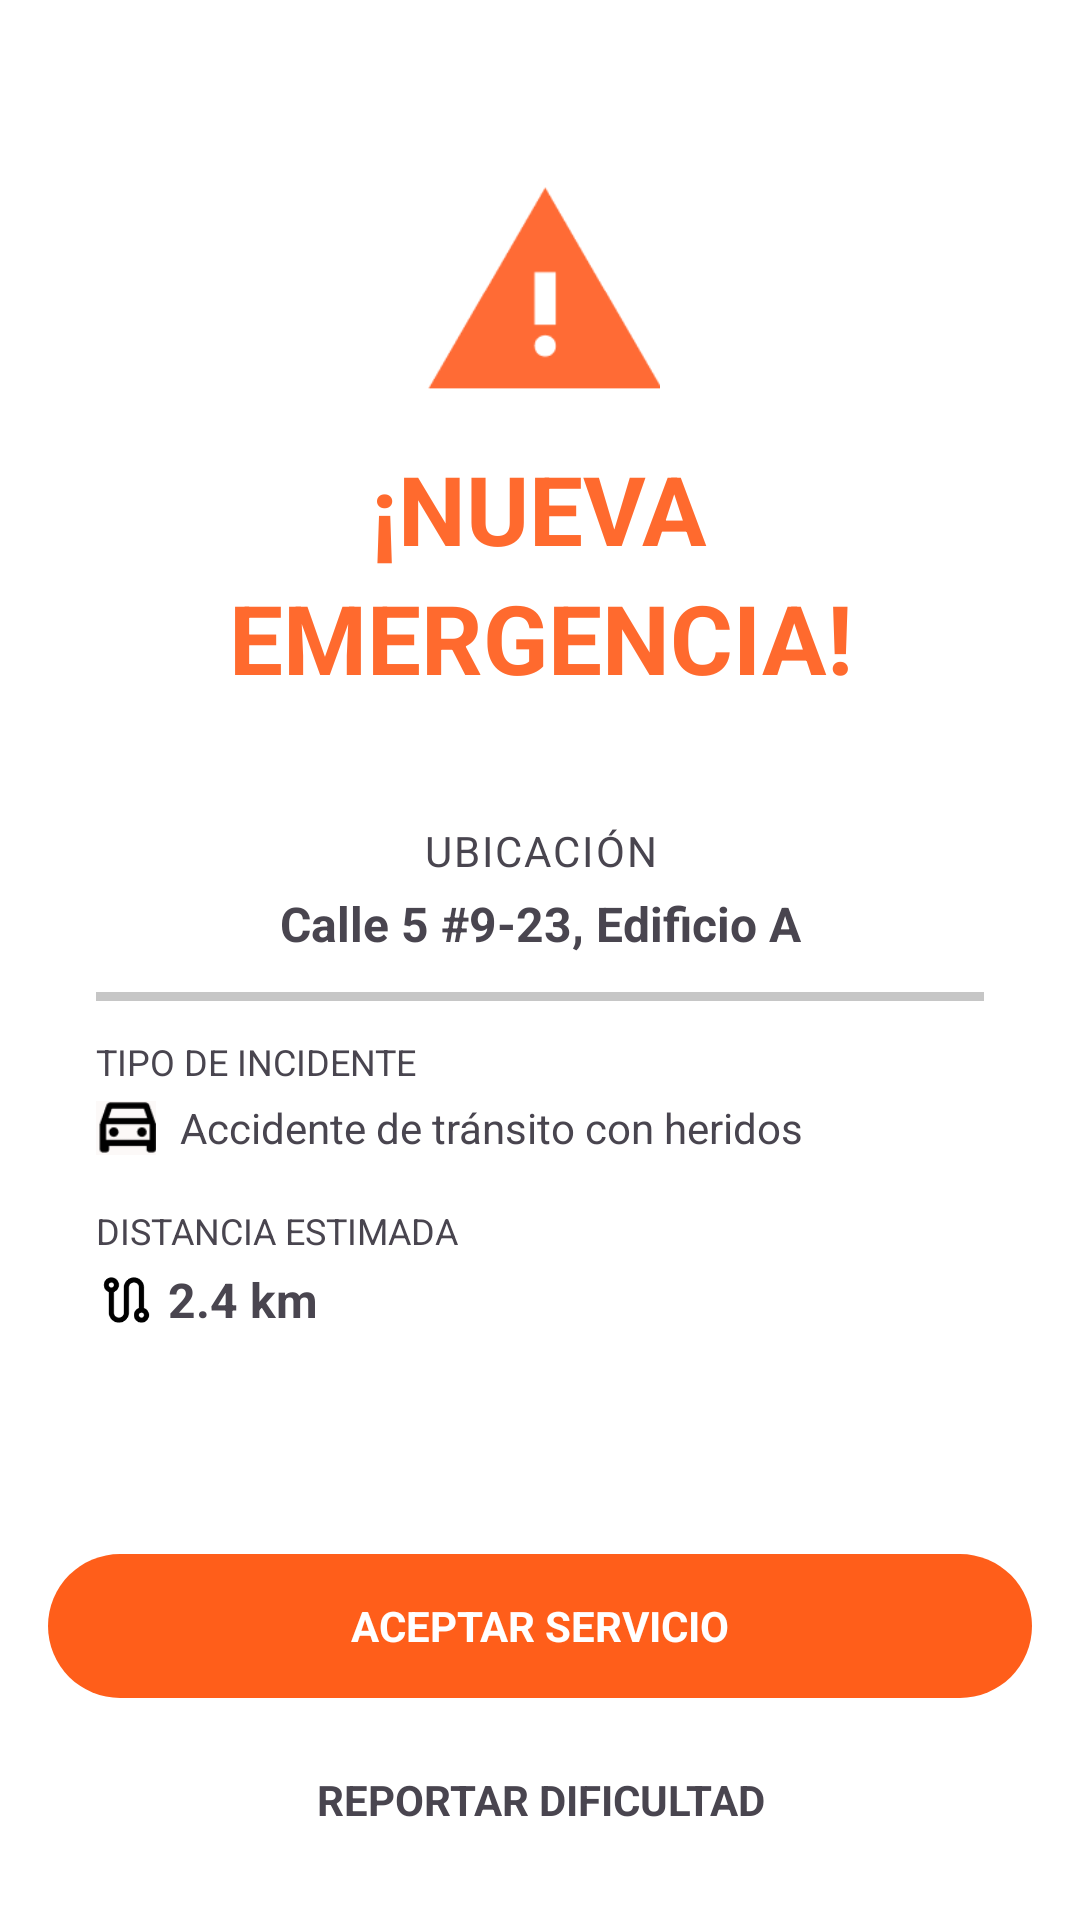

Here is an Android app screen rendered from its layout file. Give the layout XML and the strings, colors and styles it references.
<!-- AndroidManifest.xml: application theme Theme.SSIGAM -->
<!-- res/layout/activity_nueva_emergencia.xml -->
<?xml version="1.0" encoding="utf-8"?>
<LinearLayout
    xmlns:android="http://schemas.android.com/apk/res/android"
    android:id="@+id/layoutRoot"
    android:layout_width="match_parent"
    android:layout_height="match_parent"
    android:orientation="vertical"
    android:background="#FFFFFF"
    android:padding="16dp">

    <LinearLayout
        android:id="@+id/layoutContenidoCentral"
        android:layout_width="match_parent"
        android:layout_height="0dp"
        android:layout_weight="1"
        android:orientation="vertical"
        android:gravity="center_horizontal">

        <ImageView
            android:id="@+id/imgTriangulo"
            android:layout_width="80dp"
            android:layout_height="80dp"
            android:layout_marginTop="40dp"
            android:src="@drawable/triangulo" />

        <TextView
            android:id="@+id/txtNueva"
            android:layout_width="wrap_content"
            android:layout_height="wrap_content"
            android:layout_marginTop="12dp"
            android:text="¡NUEVA"
            android:textSize="32sp"
            android:textStyle="bold"
            android:textColor="#FF6A2E"
            android:gravity="center" />

        <TextView
            android:id="@+id/txtEmergencia"
            android:layout_width="wrap_content"
            android:layout_height="wrap_content"
            android:text="EMERGENCIA!"
            android:textSize="32sp"
            android:textStyle="bold"
            android:textColor="#FF6A2E"
            android:gravity="center" />

        <LinearLayout
            android:id="@+id/layoutCardInfo"
            android:layout_width="match_parent"
            android:layout_height="wrap_content"
            android:layout_marginTop="24dp"
            android:orientation="vertical"
            android:background="#FFFFFF"
            android:padding="16dp">

            <TextView
                android:id="@+id/txtLabelUbicacion"
                android:layout_width="match_parent"
                android:layout_height="wrap_content"
                android:text="UBICACIÓN"
                android:textSize="14sp"
                android:gravity="center"
                android:letterSpacing="0.05" />

            <TextView
                android:id="@+id/txtUbicacion"
                android:layout_width="match_parent"
                android:layout_height="wrap_content"
                android:layout_marginTop="4dp"
                android:text="Calle 5 #9-23, Edificio A"
                android:textSize="16sp"
                android:textStyle="bold"
                android:gravity="center" />

            <View
                android:id="@+id/viewDivider"
                android:layout_width="match_parent"
                android:layout_height="3dp"
                android:layout_marginTop="12dp"
                android:layout_marginBottom="12dp"
                android:background="#54545454" />

            <TextView
                android:id="@+id/txtLabelTipo"
                android:layout_width="wrap_content"
                android:layout_height="wrap_content"
                android:text="TIPO DE INCIDENTE"
                android:textSize="12sp"/>

            <LinearLayout
                android:id="@+id/layoutTipoIncidente"
                android:layout_width="match_parent"
                android:layout_height="wrap_content"
                android:layout_marginTop="4dp"
                android:orientation="horizontal"
                android:gravity="center_vertical">

                <ImageView
                    android:id="@+id/imgCarro"
                    android:layout_width="20dp"
                    android:layout_height="20dp"
                    android:layout_marginTop="0dp"
                    android:src="@drawable/carro" />

                <TextView
                    android:id="@+id/txtTipoIncidente"
                    android:layout_width="match_parent"
                    android:layout_height="wrap_content"
                    android:layout_marginLeft="8dp"
                    android:text="Accidente de tránsito con heridos"
                    android:textSize="14sp"/>

            </LinearLayout>

            <TextView
                android:id="@+id/txtLabelDistancia"
                android:layout_width="wrap_content"
                android:layout_height="wrap_content"
                android:layout_marginTop="16dp"
                android:text="DISTANCIA ESTIMADA"
                android:textSize="12sp" />

            <LinearLayout
                android:id="@+id/layoutDistancia"
                android:layout_width="wrap_content"
                android:layout_height="wrap_content"
                android:layout_marginTop="4dp"
                android:orientation="horizontal"
                android:gravity="center_vertical">

                <ImageView
                    android:id="@+id/imgDistancia"
                    android:layout_width="20dp"
                    android:layout_height="20dp"
                    android:layout_marginTop="0dp"
                    android:src="@drawable/distancia" />

                <TextView
                    android:id="@+id/txtDistancia"
                    android:layout_width="wrap_content"
                    android:layout_height="wrap_content"
                    android:layout_marginLeft="4dp"
                    android:text="2.4 km"
                    android:textSize="16sp"
                    android:textStyle="bold" />

            </LinearLayout>

        </LinearLayout>

    </LinearLayout>

    <LinearLayout
        android:id="@+id/layoutBotones"
        android:layout_width="match_parent"
        android:layout_height="wrap_content"
        android:orientation="vertical">

        <TextView
            android:id="@+id/btnAceptarServicio"
            android:layout_width="match_parent"
            android:layout_height="48dp"
            android:background="@drawable/btn_redondo"
            android:gravity="center"
            android:textColor="@color/white"
            android:text="ACEPTAR SERVICIO"
            android:textSize="14sp"
            android:textStyle="bold" />

        <TextView
            android:id="@+id/btnReportarDificultad"
            android:layout_width="match_parent"
            android:layout_height="48dp"
            android:layout_marginTop="10dp"
            android:background="#FFFFFF"
            android:gravity="center"
            android:text="REPORTAR DIFICULTAD"
            android:textSize="14sp"
            android:textStyle="bold" />

    </LinearLayout>

</LinearLayout>
<!-- resources referenced by this layout -->
<resources>
  <color name="white">#FFFFFFFF</color>
  <!-- drawable btn_redondo (drawable) -->
  <?xml version="1.0" encoding="utf-8"?>
  <shape xmlns:android="http://schemas.android.com/apk/res/android">
      <solid android:color="#FF5E1A"/>
      <corners android:radius="25dp"/>
  </shape>
  <!-- drawable carro: png bitmap (drawable, 700 bytes) -->
  <!-- drawable distancia: png bitmap (drawable, 1422 bytes) -->
  <!-- drawable triangulo: png bitmap (drawable, 1983 bytes) -->
  <style name="Theme.SSIGAM" parent="Base.Theme.SSIGAM" />
  <style name="Base.Theme.SSIGAM" parent="Theme.Material3.DayNight.NoActionBar">
          
          
      </style>
</resources>
